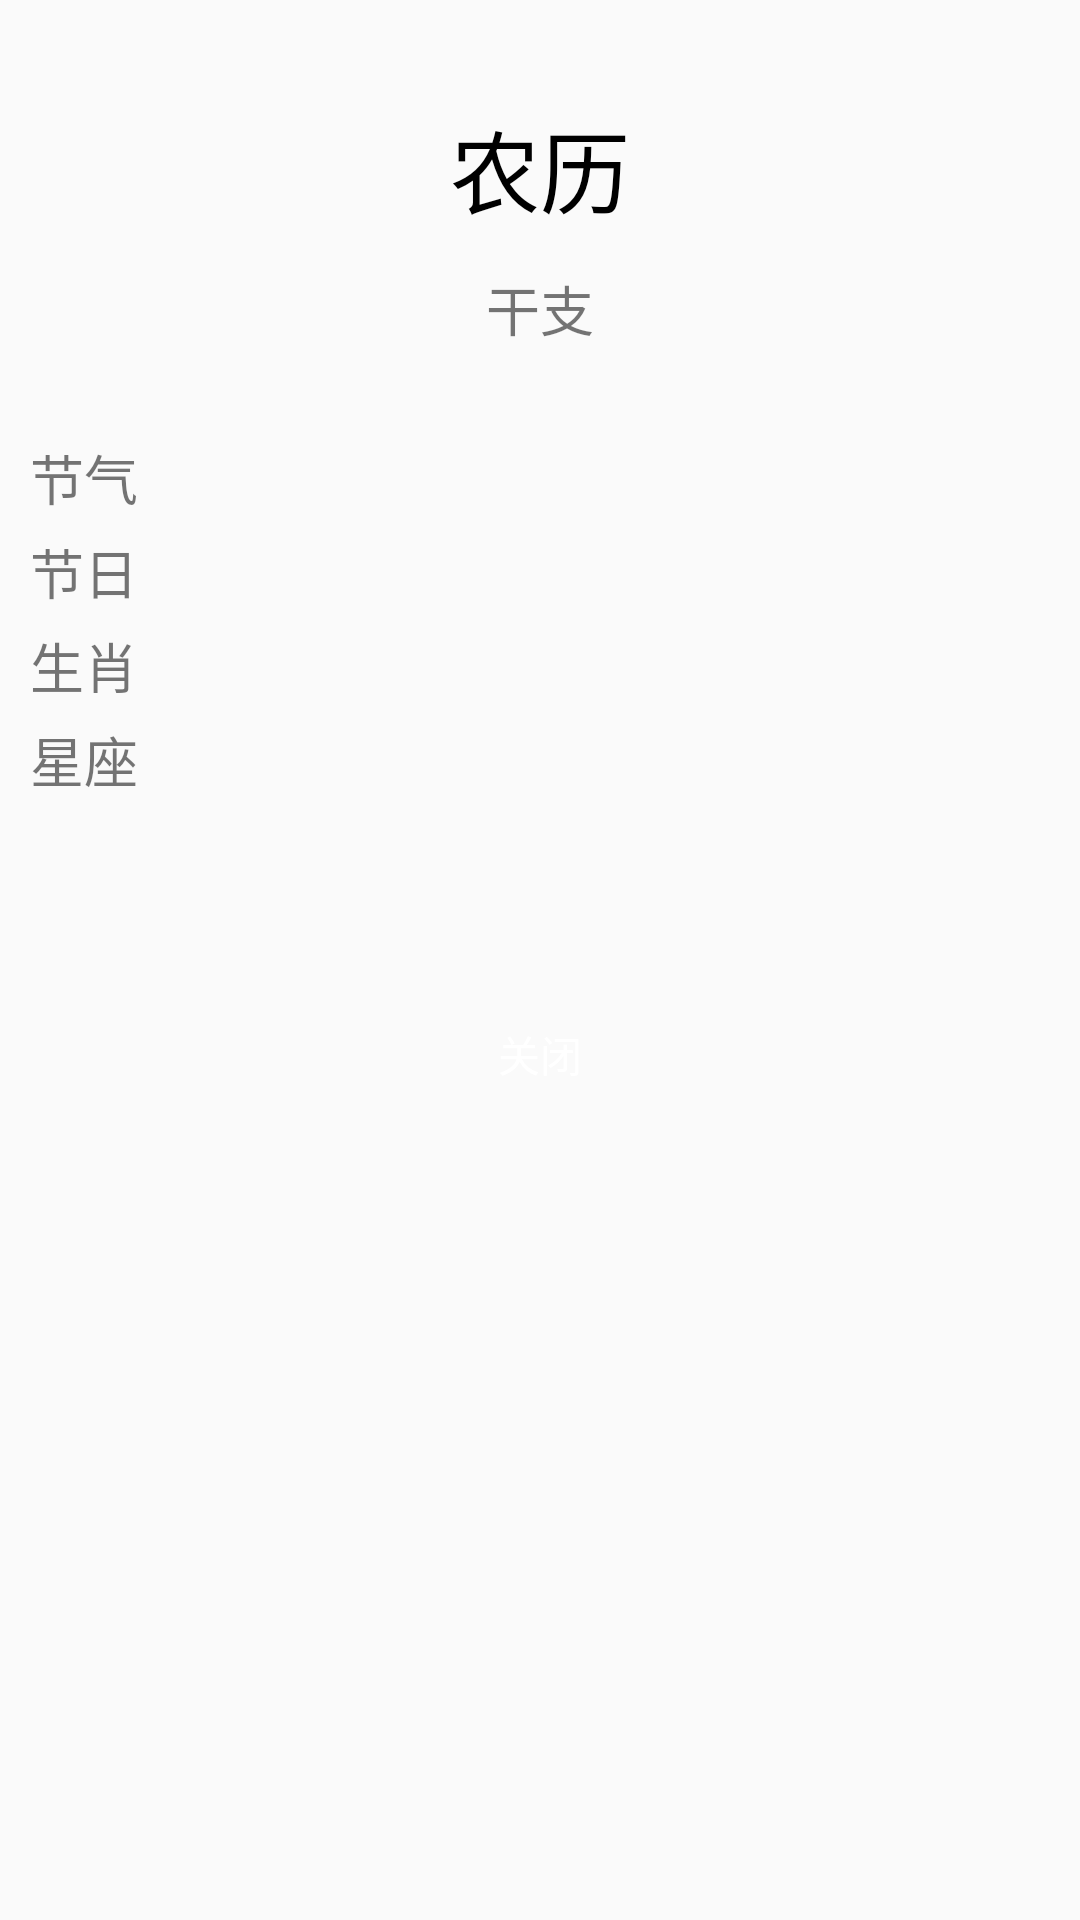

Here is an Android app screen rendered from its layout file. Give the layout XML and the strings, colors and styles it references.
<!-- AndroidManifest.xml: application theme AppTheme.NoActionBar -->
<!-- res/layout/dialog_calendar.xml -->
<?xml version="1.0" encoding="utf-8"?>
<LinearLayout xmlns:android="http://schemas.android.com/apk/res/android"
    android:layout_width="match_parent"
    android:layout_height="match_parent"
    android:orientation="vertical"
    android:padding="10dp">

    <TextView
        android:id="@+id/nongliXml"
        android:layout_width="match_parent"
        android:layout_height="wrap_content"
        android:layout_marginTop="12dp"
        android:gravity="center_horizontal"
        android:padding="12dp"
        android:text="@string/nongli"
        android:textColor="@color/black"
        android:textSize="30sp" />

    <TextView
        android:id="@+id/ganzhiXml"
        android:layout_width="match_parent"
        android:layout_height="wrap_content"
        android:gravity="center"
        android:text="@string/ganzhi"
        android:textSize="18sp" />

    <TextView
        android:id="@+id/jieqiXml"
        android:layout_width="match_parent"
        android:layout_height="wrap_content"
        android:layout_marginTop="30dp"
        android:text="@string/jieqi"
        android:textSize="18sp" />

    <TextView
        android:id="@+id/jieriXml"
        android:layout_width="match_parent"
        android:layout_height="wrap_content"
        android:layout_marginTop="5dp"
        android:text="@string/jieri"
        android:textSize="18sp" />

    <TextView
        android:id="@+id/shengxiaoXml"
        android:layout_width="match_parent"
        android:layout_height="wrap_content"
        android:layout_marginTop="5dp"
        android:text="@string/shengxiao"
        android:textSize="18sp" />

    <TextView
        android:id="@+id/xingzuoXml"
        android:layout_width="match_parent"
        android:layout_height="wrap_content"
        android:layout_marginTop="5dp"
        android:text="@string/xingzuo"
        android:textSize="18sp" />

    <View
        android:layout_width="match_parent"
        android:layout_height="1dp" />

    <Button
        android:id="@+id/btn_close"
        android:layout_width="match_parent"
        android:layout_height="wrap_content"
        android:layout_marginBottom="20dp"
        android:layout_marginTop="60dp"
        android:background="@drawable/backgroud_rectangles_blue"
        android:text="@string/close"
        android:textColor="@color/white" />
</LinearLayout>
<!-- resources referenced by this layout -->
<resources>
  <color name="black">#000</color>
  <color name="white">#fff</color>
  <string name="close">关闭</string>
  <string name="ganzhi">干支</string>
  <string name="jieqi">节气</string>
  <string name="jieri">节日</string>
  <string name="nongli">农历</string>
  <string name="shengxiao">生肖</string>
  <string name="xingzuo">星座</string>
  <style name="AppTheme.NoActionBar">
          
          <item name="windowActionBar">false</item>
          
          <item name="windowNoTitle">true</item>
      </style>
</resources>
